Run: headless pygame with SDL's dummy video driver; simulated clock (each Clock.tick advances the game by its frame time, no real sleeping); random seed 0; keys injected as events and as key.get_pressed() state; mouse plan: one left click at the window centre at the start of phase 2, then a move to the lower-right quarter at the start of phase 3.
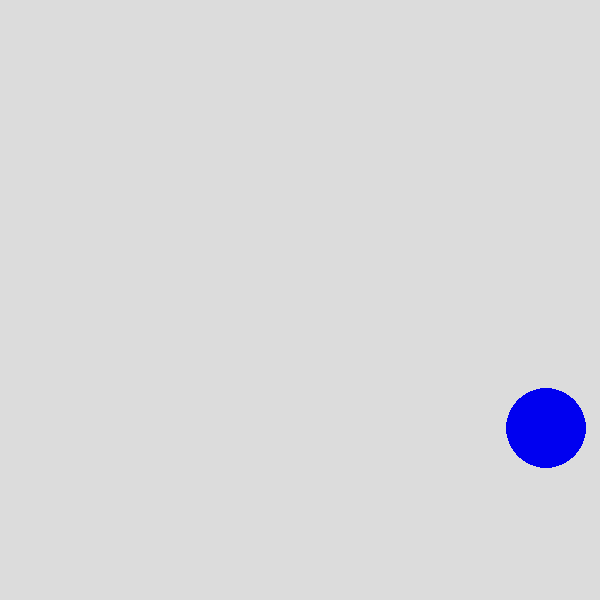
Frame 1 of 4 · flips 1–60 · no input
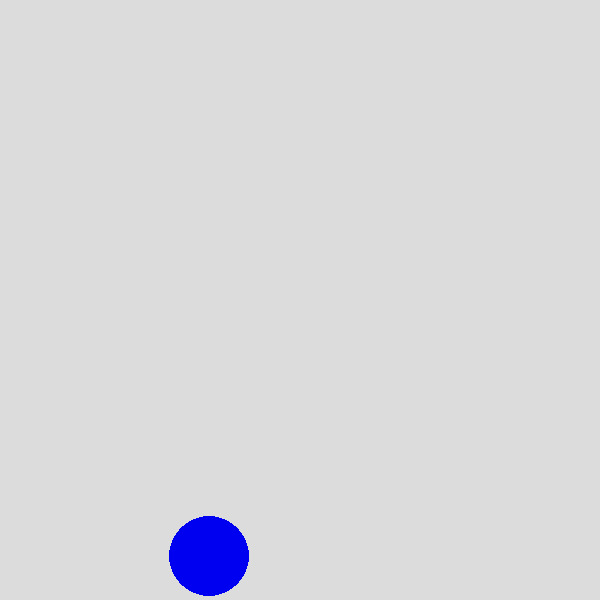
Frame 2 of 4 · flips 61–180 · clicked the window centre · tapped SPACE, RETURN · held RIGHT (→), D
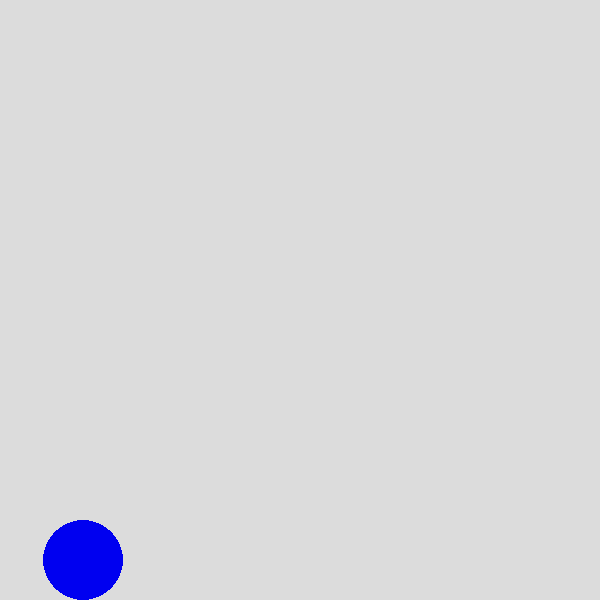
Frame 3 of 4 · flips 181–300 · moved the mouse to the lower-right quarter · held DOWN (↓), S
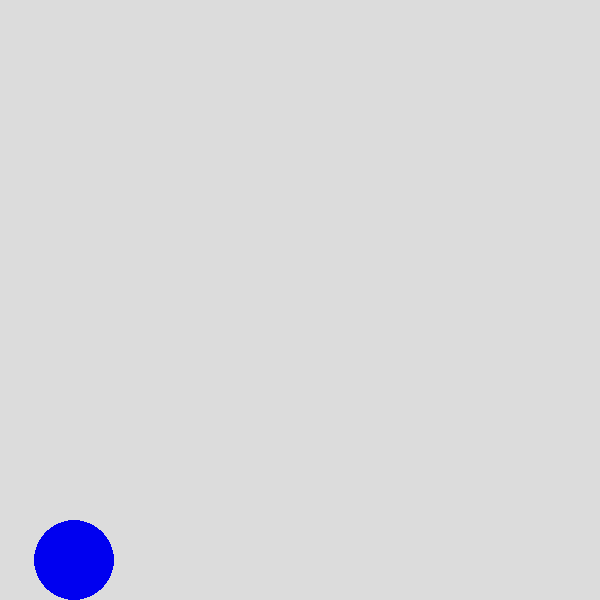
Frame 4 of 4 · flips 301–420 · held LEFT (←), A, UP (↑), W

The pygame program that drew these frames:

import sys
import pygame

SCREEN_WIDTH = 600
SCREEN_HEIGHT = 600
FPS = 165

COLOR = (0, 0, 240)

# 2. Физика шарика 
# Создайте симуляцию физического поведения шара, учитывающего гравитацию, трение и 
# упругость отскоков от стен.

class Ball:
    def __init__(self, x, y, radius, color):
        self.x = x
        self.y = y
        self.radius = radius
        self.color = color

        # Вектор скорости (px / frame)
        self.vx = 5.0
        self.vy = 0.0

        # Физические параметры
        self.gravity = 0.4
        self.bounce = 0.75
        self.air_friction = 0.998
        self.ground_friction = 0.98

        self.is_grabbed = False


class Backend:
    def __init__(self, ball):
        self.ball = ball

    def update(self, mouse_pos, mouse_buttons):
        ball = self.ball
        mx, my = mouse_pos
        dx = mx - ball.x
        dy = my - ball.y
        distance = (dx**2 + dy**2) ** 0.5

        left_click_held = mouse_buttons[0]

        if (distance <= ball.radius or ball.is_grabbed) and left_click_held:
            ball.is_grabbed = True

            # Плавно следуем за курсором
            new_x = ball.x + dx * 0.2
            new_y = ball.y + dy * 0.2

            # Вычисляем импульс для броска при отпускании ПКМ/ЛКМ
            ball.vx = new_x - ball.x
            ball.vy = new_y - ball.y

            ball.x = new_x
            ball.y = new_y
        else:
            ball.is_grabbed = False

            # Обычная физика падения и полета
            ball.vy += ball.gravity
            ball.vx *= ball.air_friction
            ball.vy *= ball.air_friction

            ball.x += ball.vx
            ball.y += ball.vy

        # Обработка падения на пол
        if ball.y + ball.radius >= SCREEN_HEIGHT:
            ball.y = SCREEN_HEIGHT - ball.radius
            ball.vy *= -ball.bounce
            ball.vx *= ball.ground_friction

            if abs(ball.vy) < 0.5:
                ball.vy = 0

        # Обработка попадания в потолок
        elif ball.y - ball.radius <= 0:
            ball.y = ball.radius
            ball.vy *= -ball.bounce

        # Обработка попадания в правую стену
        if ball.x + ball.radius >= SCREEN_WIDTH:
            ball.x = SCREEN_WIDTH - ball.radius
            ball.vx *= -ball.bounce

        # Обработка попадания в левую стену
        elif ball.x - ball.radius <= 0:
            ball.x = ball.radius
            ball.vx *= -ball.bounce


class Graphics:
    def __init__(self):
        pygame.init()
        self.screen = pygame.display.set_mode((SCREEN_WIDTH, SCREEN_HEIGHT))
        pygame.display.set_caption("Физика шарика")
        self.clock = pygame.time.Clock()

        self.ball = Ball(
            x=SCREEN_WIDTH // 2,
            y=SCREEN_HEIGHT // 2,
            radius=40,
            color=COLOR,
        )
        self.backend = Backend(self.ball)

    def draw_ball(self):
        draw_color = (80, 80, 255) if self.ball.is_grabbed else self.ball.color
        pygame.draw.circle(
            self.screen,
            draw_color,
            (int(self.ball.x), int(self.ball.y)),
            self.ball.radius,
        )

    def run(self):
        running = True
        while running:
            for event in pygame.event.get():
                if event.type == pygame.QUIT:
                    running = False

            mouse_pos = pygame.mouse.get_pos()
            mouse_buttons = pygame.mouse.get_pressed()

            self.backend.update(mouse_pos, mouse_buttons)

            self.screen.fill((220, 220, 220))
            self.draw_ball()
            pygame.display.flip()

            self.clock.tick(FPS)
        pygame.quit()
        sys.exit()


if __name__ == "__main__":
    app = Graphics()
    app.run()
